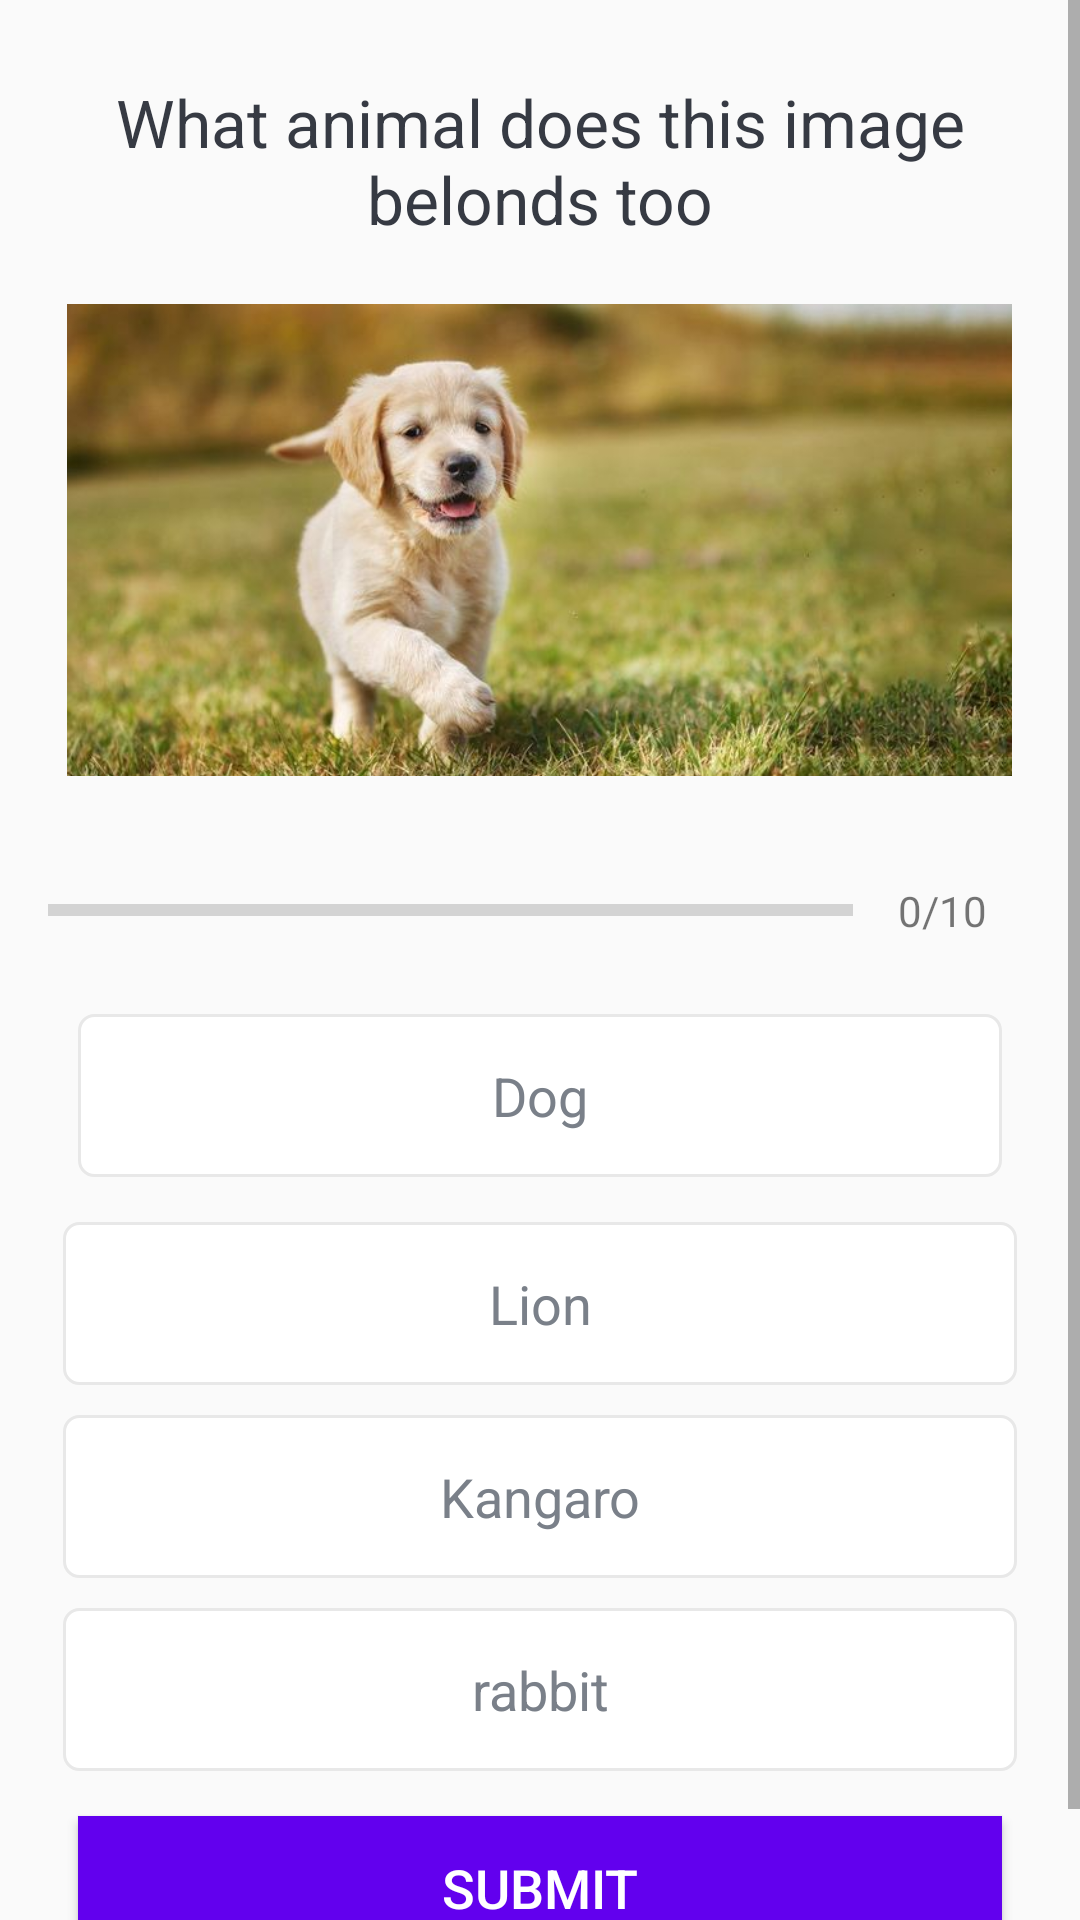

Android layout source for this screen:
<!-- AndroidManifest.xml: application theme AppTheme -->
<!-- res/layout/activity_quiz_question.xml -->
<?xml version="1.0" encoding="utf-8"?>
<ScrollView xmlns:android="http://schemas.android.com/apk/res/android"
    xmlns:app="http://schemas.android.com/apk/res-auto"
    xmlns:tools="http://schemas.android.com/tools"
    android:layout_width="match_parent"
    android:fillViewport="true"
    tools:context=".QuizQuestionActivity"
    android:layout_height="match_parent">
    <LinearLayout
        android:layout_width="match_parent"
        android:layout_height="wrap_content"
        android:padding="16dp"
        android:gravity="center"
        android:orientation="vertical"
        >
        <TextView
            android:id="@+id/question_id"
            android:layout_width="match_parent"
            android:layout_height="wrap_content"
            android:text="What animal does this image belonds too"
            android:gravity="center"
            android:textSize="22sp"
            android:textColor="#363A43"
            android:layout_marginTop="10dp"
            />

        <ImageView
            android:id="@+id/image_id"
            android:layout_width="315dp"
            android:layout_height="166dp"
           android:layout_marginTop="16dp"
            android:src="@drawable/dog" />
         <LinearLayout
             android:id="@+id/progress_details"
             android:layout_width="match_parent"
             android:layout_height="wrap_content"
             android:layout_marginTop="16dp"
             android:orientation="horizontal"
             android:gravity="center_vertical"
             >
         <ProgressBar
             android:id="@+id/progressBar_id"
             android:layout_width="0dp"
             style="?android:attr/progressBarStyleHorizontal"
             android:layout_height="wrap_content"
             android:layout_weight="1"
             android:max="10"
             android:maxHeight="50dp"
             android:progress="0"
             android:indeterminate="false"
             tools:ignore="Suspicious0dp" />
             <TextView
                 android:id="@+id/tv_progress"
                 android:layout_width="wrap_content"
                 android:layout_height="wrap_content"
                 android:gravity="center_vertical"
                 android:text="0/10"
                 android:padding="15dp"
                 android:textColorHint="#7A8089"
                 android:textSize="14sp"
                 />
         </LinearLayout>


        <TextView
            android:background="@drawable/default_background_option_border_bg"
    android:id="@+id/tv_option_one"
    android:layout_width="match_parent"
    android:layout_height="wrap_content"
    android:padding="15dp"
    android:layout_margin="10dp"
    android:textColor="#7A8089"
    android:textSize="18sp"
    android:text="Dog"
    android:gravity="center"
    />
        <TextView
            android:background="@drawable/default_background_option_border_bg"
            android:id="@+id/tv_option_two"
            android:layout_width="match_parent"
            android:layout_height="wrap_content"
            android:padding="15dp"
            android:layout_margin="5dp"
            android:textColor="#7A8089"
            android:textSize="18sp"
            android:text="Lion"
            android:gravity="center"
            />
        <TextView
            android:background="@drawable/default_background_option_border_bg"
            android:id="@+id/tv_option_three"
            android:layout_width="match_parent"
            android:layout_height="wrap_content"
            android:padding="15dp"
            android:layout_margin="5dp"
            android:textColor="#7A8089"
            android:textSize="18sp"
            android:text="Kangaro"
            android:gravity="center"
            />
        <TextView
            android:background="@drawable/default_background_option_border_bg"
            android:id="@+id/tv_option_four"
            android:layout_width="match_parent"
            android:layout_height="wrap_content"
            android:padding="15dp"
            android:layout_margin="5dp"
            android:textColor="#7A8089"
            android:textSize="18sp"
            android:text="rabbit"
            android:gravity="center"
            />
<Button
    android:id="@+id/button_submit"
    android:layout_width="match_parent"
    android:layout_height="wrap_content"
    android:layout_margin="10dp"
    android:background="@color/colorPrimary"
    android:text="Submit"
    android:textSize="18sp"
    android:textColor="@android:color/white"
    />

    </LinearLayout>



</ScrollView>
<!-- resources referenced by this layout -->
<resources>
  <!-- drawable default_background_option_border_bg (drawable) -->
  <?xml version="1.0" encoding="utf-8"?>
  <shape xmlns:android="http://schemas.android.com/apk/res/android"
      android:shape="rectangle">
  
      <stroke
          android:width="1dp"
          android:color="#E8E8E8"/>
      <solid
          android:color="@android:color/white"
          />
      <corners
          android:radius="5dp"
          />
  </shape>
  <!-- drawable dog: jpg bitmap (drawable, 39432 bytes) -->
  <style name="AppTheme" parent="Theme.AppCompat.Light.DarkActionBar">
          
          <item name="colorPrimary">@color/colorPrimary</item>
          <item name="colorPrimaryDark">@color/colorPrimaryDark</item>
          <item name="colorAccent">@color/colorAccent</item>
      </style>
  <!-- not gathered from this repository: default colours our renderer supplied (Android Studio template values) -->
  <color name="colorPrimary">#FF6200EE</color>
  <color name="colorPrimaryDark">#FF3700B3</color>
  <color name="colorAccent">#FF03DAC5</color>
</resources>
